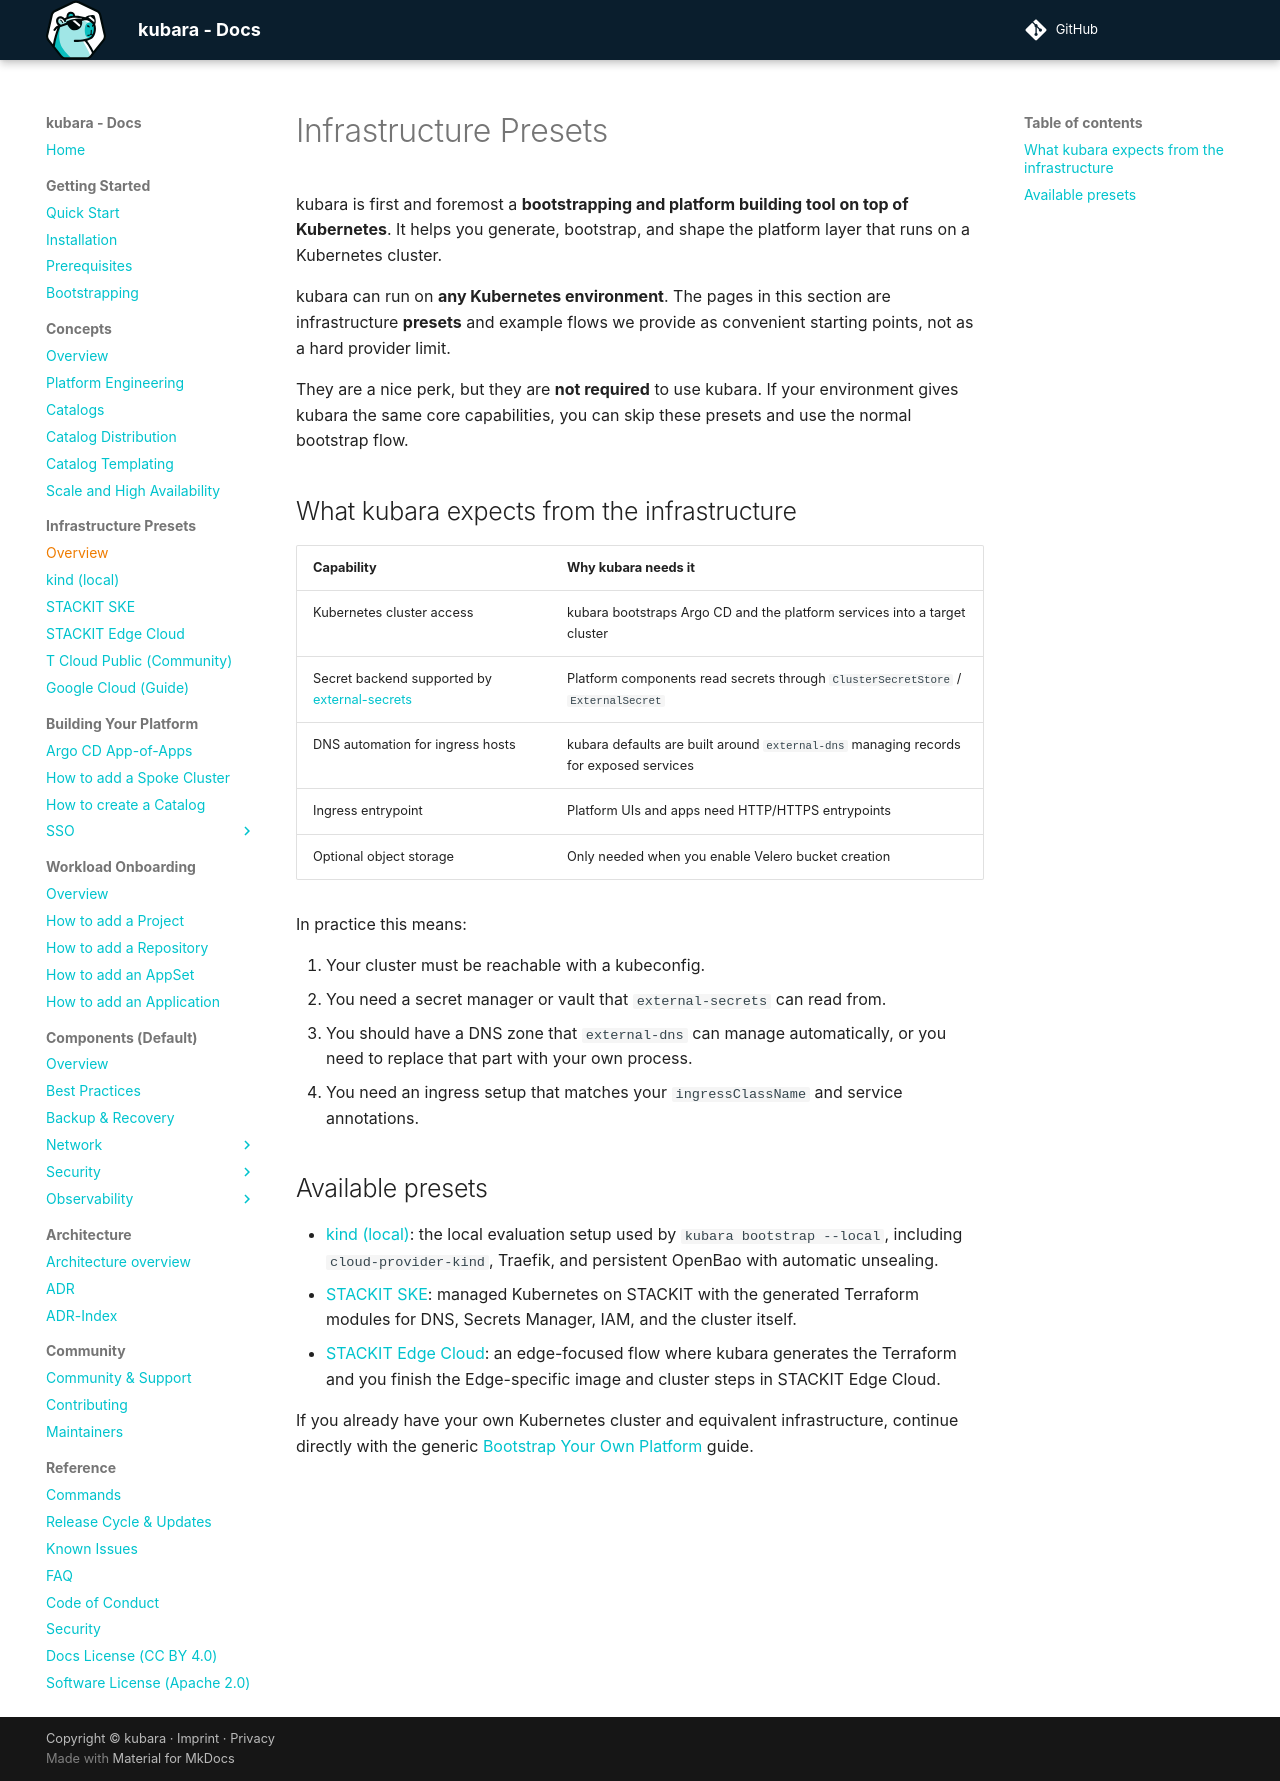

repository: kubara-io/kubara · page: v0.16.0/3_infrastructure/overview/index.html · generator: mkdocs

# Infrastructure Presets

kubara is first and foremost a **bootstrapping and platform building tool on top of Kubernetes**.
It helps you generate, bootstrap, and shape the platform layer that runs on a Kubernetes cluster.

kubara can run on **any Kubernetes environment**. The pages in this section are infrastructure **presets** and example flows we provide as convenient starting points, not as a hard provider limit.

They are a nice perk, but they are **not required** to use kubara.
If your environment gives kubara the same core capabilities, you can skip these presets and use the normal bootstrap flow.

## What kubara expects from the infrastructure

| Capability                                                                                                   | Why kubara needs it                                                                   |
| ------------------------------------------------------------------------------------------------------------ | ------------------------------------------------------------------------------------- |
| Kubernetes cluster access                                                                                    | kubara bootstraps Argo CD and the platform services into a target cluster             |
| Secret backend supported by [external-secrets](https://external-secrets.io/latest/provider/hashicorp-vault/) | Platform components read secrets through `ClusterSecretStore` / `ExternalSecret`      |
| DNS automation for ingress hosts                                                                             | kubara defaults are built around `external-dns` managing records for exposed services |
| Ingress entrypoint                                                                                           | Platform UIs and apps need HTTP/HTTPS entrypoints                                     |
| Optional object storage                                                                                      | Only needed when you enable Velero bucket creation                                    |

In practice this means:

1. Your cluster must be reachable with a kubeconfig.
2. You need a secret manager or vault that `external-secrets` can read from.
3. You should have a DNS zone that `external-dns` can manage automatically, or you need to replace that part with your own process.
4. You need routing that matches `networking.type` and its `networking.ingress` or `networking.gateway` settings and the service networking settings supported by your catalog.

## Available presets

- [kind (local)](kind.md): the local evaluation setup used by `kubara bootstrap --local`, including `cloud-provider-kind`, Traefik, and persistent OpenBao with automatic unsealing.
- [STACKIT SKE](stackit_ske.md): managed Kubernetes on STACKIT with the generated Terraform modules for DNS, Secrets Manager, IAM, and the cluster itself.
- [STACKIT Edge Cloud](stackit_edge_cloud.md): an edge-focused flow where kubara generates the Terraform and you finish the Edge-specific image and cluster steps in STACKIT Edge Cloud.

If you already have your own Kubernetes cluster and equivalent infrastructure, continue directly with the generic [Bootstrap Your Own Platform](../1_getting_started/bootstrapping.md) guide.
